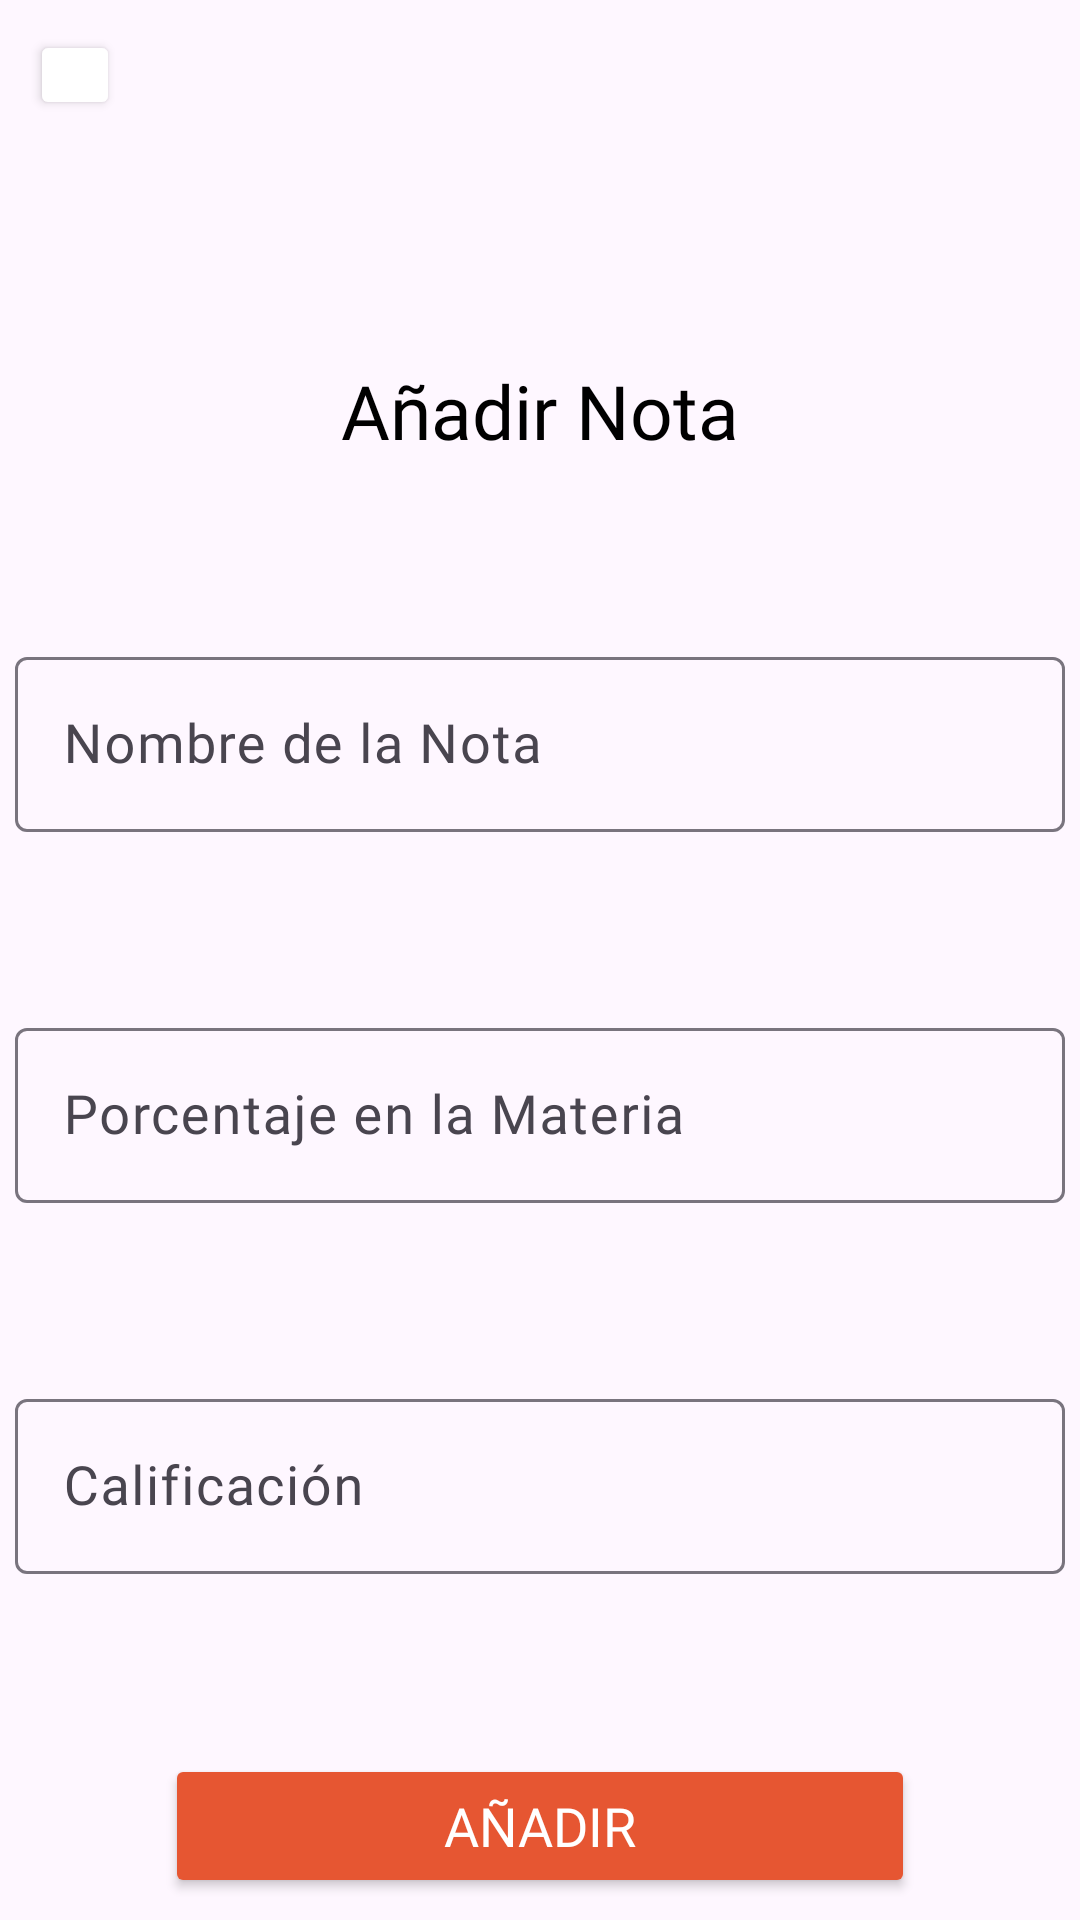

Android layout source for this screen:
<!-- AndroidManifest.xml: application theme Theme.GradeUnab -->
<!-- res/layout/activity_create_grade.xml -->
<?xml version="1.0" encoding="utf-8"?>
<androidx.constraintlayout.widget.ConstraintLayout xmlns:android="http://schemas.android.com/apk/res/android"
    xmlns:app="http://schemas.android.com/apk/res-auto"
    xmlns:tools="http://schemas.android.com/tools"
    android:layout_width="match_parent"
    android:layout_height="match_parent"
    tools:context=".CreateGradeActivity">

    <TextView
        android:id="@+id/textView16"
        android:layout_width="wrap_content"
        android:layout_height="wrap_content"
        android:layout_marginTop="120dp"
        android:text="@string/txtAddGrad"
        app:layout_constraintEnd_toEndOf="parent"
        app:layout_constraintStart_toStartOf="parent"
        app:layout_constraintTop_toTopOf="parent"
        android:fontFamily="@font/aleo_bold"
        android:textSize="25sp"
        android:textColor="@color/black"/>

    <com.google.android.material.textfield.TextInputLayout
        android:id="@+id/textInputLayout11"
        android:layout_width="350dp"
        android:layout_height="wrap_content"
        android:layout_marginTop="60dp"
        app:layout_constraintEnd_toEndOf="parent"
        app:layout_constraintStart_toStartOf="parent"
        app:layout_constraintTop_toBottomOf="@+id/textView16">

        <com.google.android.material.textfield.TextInputEditText
            android:id="@+id/etNameGrade"
            android:layout_width="match_parent"
            android:layout_height="wrap_content"
            android:fontFamily="@font/aleo_bold"
            android:hint="@string/txtGradeName"
            android:textColor="@color/terciario"
            android:textSize="18sp" />
    </com.google.android.material.textfield.TextInputLayout>

    <com.google.android.material.textfield.TextInputLayout
        android:id="@+id/textInputLayout12"
        android:layout_width="350dp"
        android:layout_height="wrap_content"
        android:layout_marginTop="60dp"
        app:layout_constraintEnd_toEndOf="parent"
        app:layout_constraintStart_toStartOf="parent"
        app:layout_constraintTop_toBottomOf="@+id/textInputLayout11">

        <com.google.android.material.textfield.TextInputEditText
            android:id="@+id/etPercenGrade"
            android:layout_width="match_parent"
            android:layout_height="wrap_content"
            android:fontFamily="@font/aleo_bold"
            android:hint="@string/txtGradePercen"
            android:textColor="@color/terciario"
            android:textSize="18sp" />
    </com.google.android.material.textfield.TextInputLayout>

    <com.google.android.material.textfield.TextInputLayout
        android:id="@+id/textInputLayout13"
        android:layout_width="350dp"
        android:layout_height="wrap_content"
        android:layout_marginTop="60dp"
        app:layout_constraintEnd_toEndOf="parent"
        app:layout_constraintStart_toStartOf="parent"
        app:layout_constraintTop_toBottomOf="@+id/textInputLayout12">

        <com.google.android.material.textfield.TextInputEditText
            android:id="@+id/etCalifGrade"
            android:layout_width="match_parent"
            android:layout_height="wrap_content"
            android:fontFamily="@font/aleo_bold"
            android:hint="@string/txtGradeCal"
            android:textColor="@color/terciario"
            android:textSize="18sp" />
    </com.google.android.material.textfield.TextInputLayout>

    <Button
        android:id="@+id/btnAddGrade"
        android:layout_width="250dp"
        android:layout_height="wrap_content"
        android:layout_marginTop="60dp"
        android:text="@string/txtAdd"
        app:layout_constraintEnd_toEndOf="parent"
        app:layout_constraintStart_toStartOf="parent"
        app:layout_constraintTop_toBottomOf="@+id/textInputLayout13"
        android:textSize="18sp"
        android:fontFamily="@font/aleo_bold"
        android:textColor="@color/white"
        android:backgroundTint="@color/secundario"/>
    <Button
        android:id="@+id/btnBackProf"
        android:layout_width="30dp"
        android:layout_height="30dp"
        android:layout_gravity="end"
        android:layout_marginStart="10dp"
        android:layout_marginTop="10dp"
        android:backgroundTint="@color/white"
        android:gravity="center"
        app:icon="@android:drawable/ic_menu_revert"
        app:iconGravity="textEnd"
        app:iconPadding="0dp"
        app:iconSize="35dp"
        app:iconTint="#000000"
        app:layout_constraintStart_toStartOf="parent"
        app:layout_constraintTop_toTopOf="parent" />
</androidx.constraintlayout.widget.ConstraintLayout>
<!-- resources referenced by this layout -->
<resources>
  <color name="black">#FF000000</color>
  <color name="secundario">#FFE65632</color>
  <color name="terciario">#1C222B</color>
  <color name="white">#FFFFFFFF</color>
  <string name="txtAdd">Añadir</string>
  <string name="txtAddGrad">Añadir Nota</string>
  <string name="txtGradeCal">Calificación</string>
  <string name="txtGradeName">Nombre de la Nota</string>
  <string name="txtGradePercen">Porcentaje en la Materia</string>
  <style name="Theme.GradeUnab" parent="Base.Theme.GradeUnab" />
  <style name="Base.Theme.GradeUnab" parent="Theme.Material3.DayNight.NoActionBar">
          
          
      </style>
</resources>
